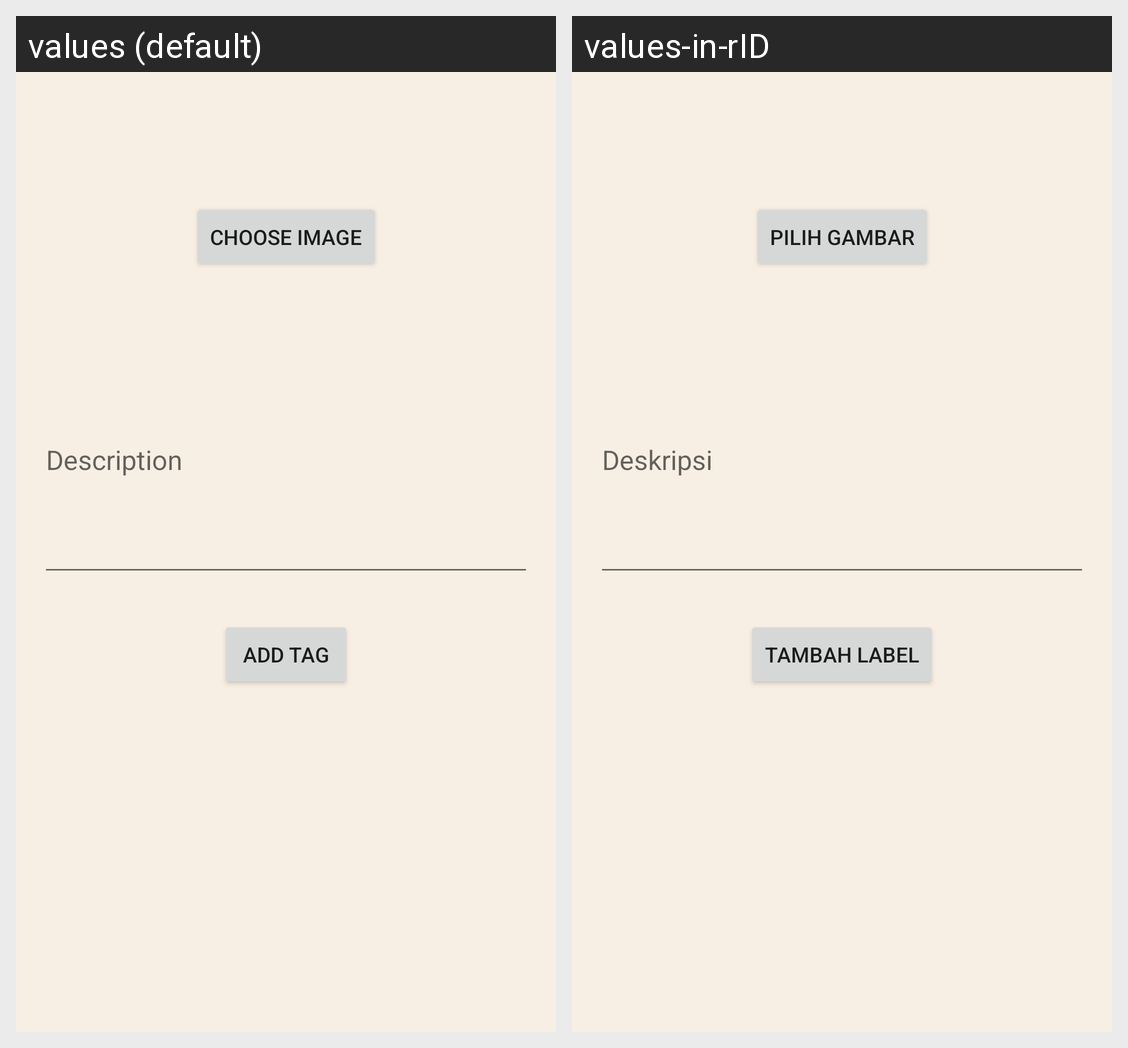

The Android screen above is rendered under two locales of the same app. Produce the string resources it draws, with the default and per-locale values.
Android screen res/layout/fragment_add_edit_detail.xml rendered under 2 locales, left to right: values (default), values-in-rID. Device: Nexus 5 (rendered at 1080×1920; each locale shown at half size, 540×960, under a caption strip naming it); theme Theme.Cartminder2.
Strings drawn on this screen, with the default value and each locale's value (text and hints the layout hard-codes, and strings that could not be matched under every locale, appear in the picture but are not listed):

button_choose_image
  values: Choose Image
  values-in-rID: Pilih Gambar

hint_description
  values: Description
  values-in-rID: Deskripsi

btn_add_tag
  values: Add Tag
  values-in-rID: Tambah Label
